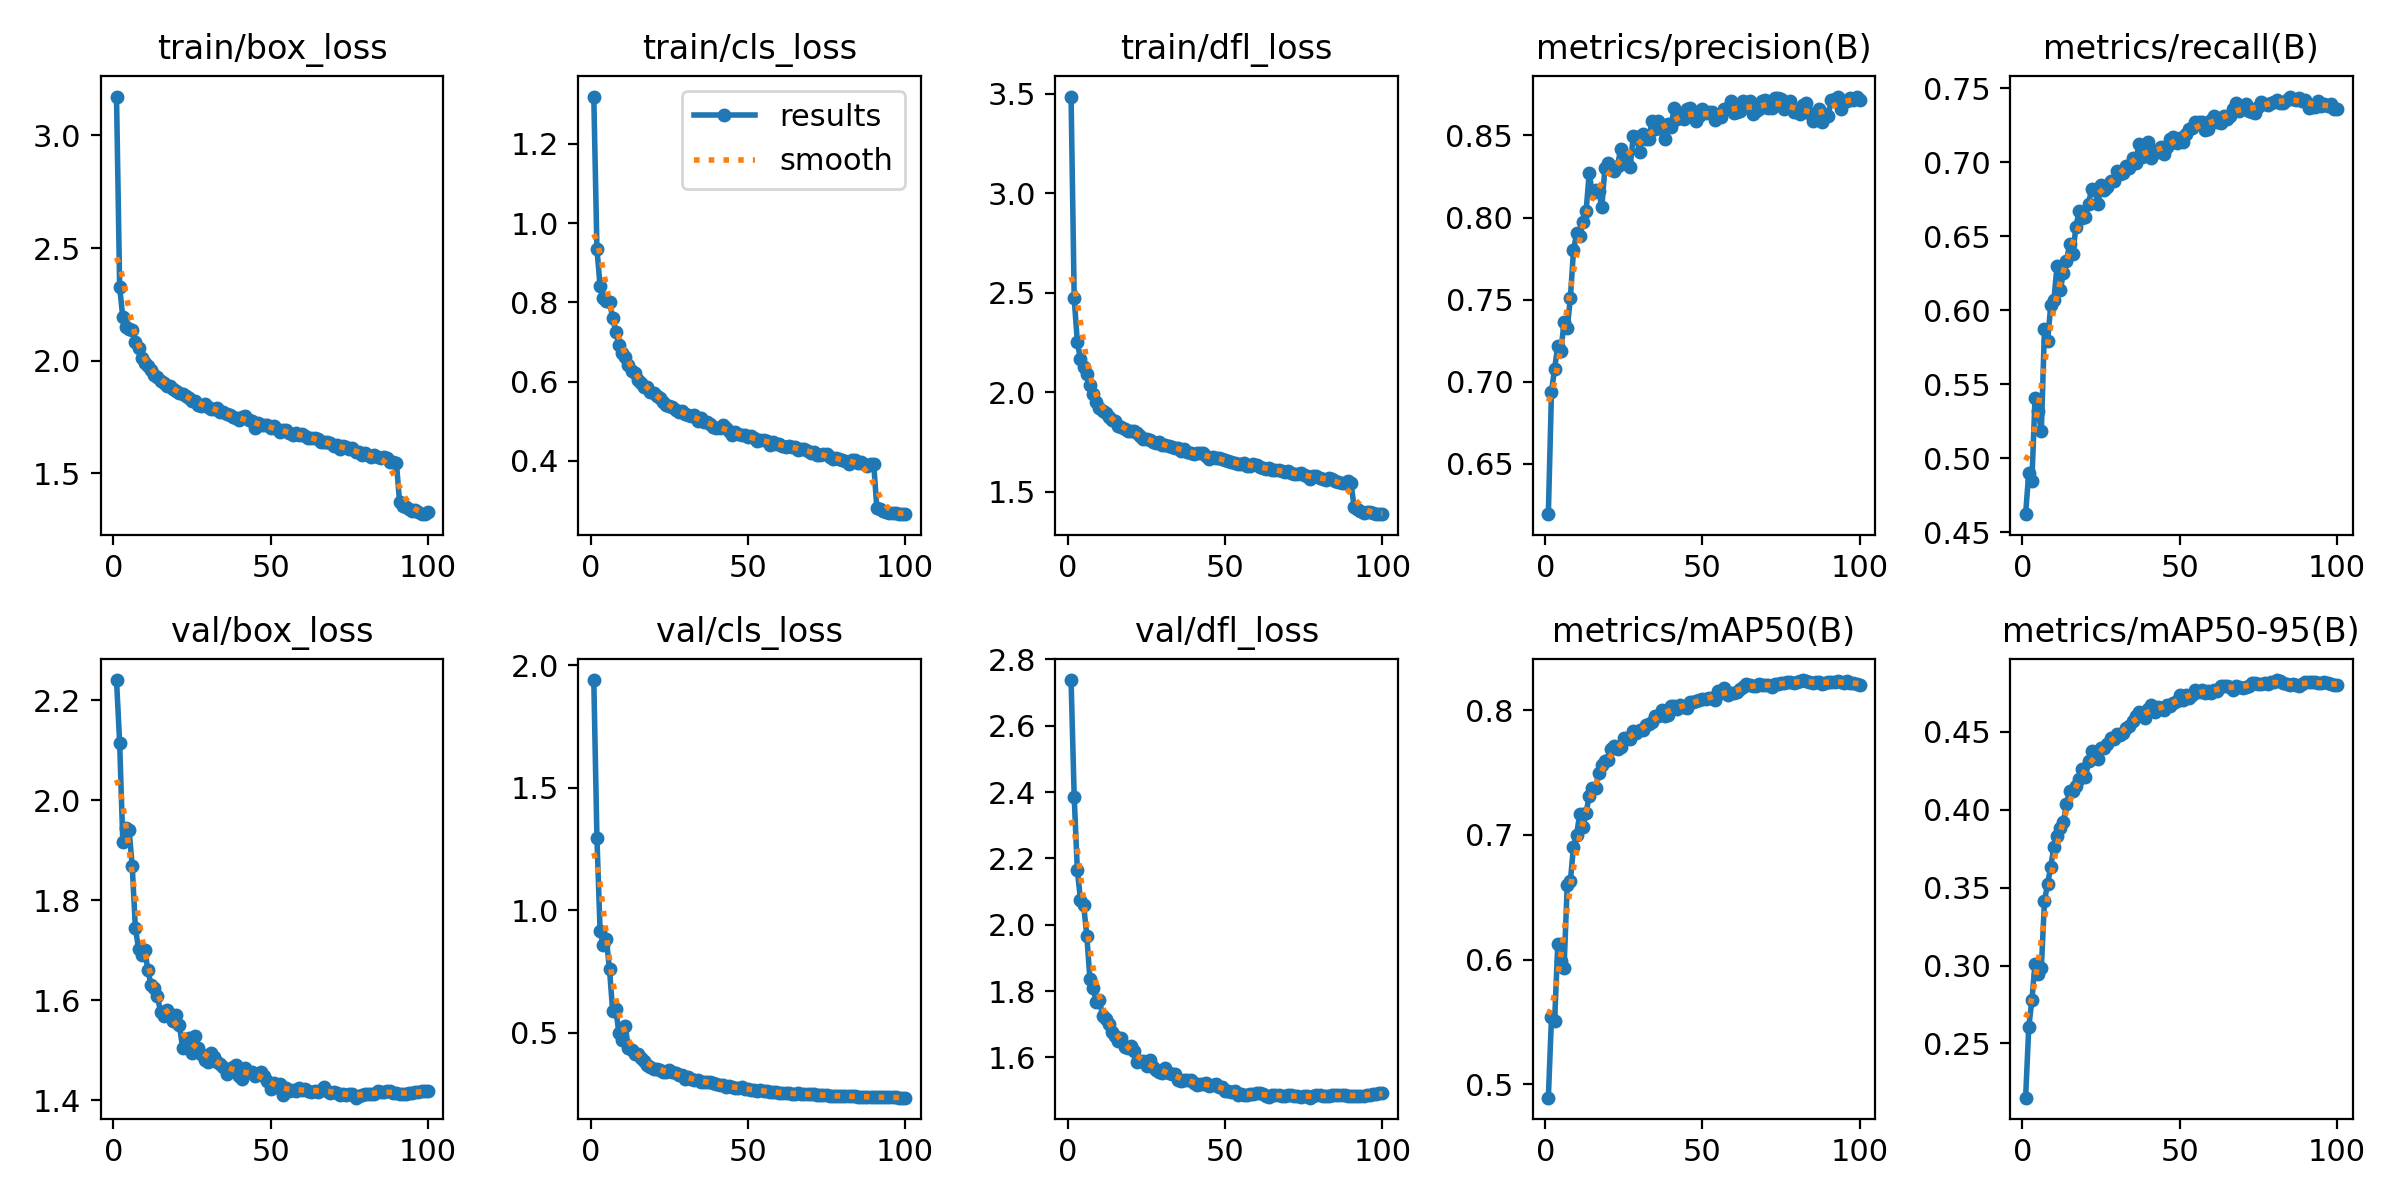

Data behind this chart, as committed beside it:
epoch, train/box_loss, train/cls_loss, train/dfl_loss, metrics/precision(B), metrics/recall(B), metrics/mAP50(B), metrics/mAP50-95(B), val/box_loss, val/cls_loss, val/dfl_loss, lr/pg0, lr/pg1, lr/pg2
1, 3.172, 1.32, 3.485, 0.6192, 0.4622, 0.4892, 0.2152, 2.24, 1.94, 2.738, 0.001998, 0.001998, 0.001998
2, 2.327, 0.9346, 2.47, 0.6939, 0.4904, 0.5537, 0.2603, 2.114, 1.295, 2.384, 0.003958, 0.003958, 0.003958
3, 2.192, 0.8413, 2.252, 0.7079, 0.4847, 0.5511, 0.278, 1.917, 0.9168, 2.164, 0.005879, 0.005879, 0.005879
4, 2.15, 0.8113, 2.164, 0.7218, 0.5408, 0.6123, 0.3012, 1.944, 0.8591, 2.075, 0.00776, 0.00776, 0.00776
5, 2.139, 0.8027, 2.128, 0.7188, 0.532, 0.5987, 0.2944, 1.94, 0.8815, 2.059, 0.009602, 0.009602, 0.009602
6, 2.136, 0.8022, 2.091, 0.7362, 0.5184, 0.5935, 0.2984, 1.868, 0.7596, 1.967, 0.009505, 0.009505, 0.009505
7, 2.084, 0.7611, 2.035, 0.7324, 0.5876, 0.6594, 0.3415, 1.744, 0.5888, 1.836, 0.009406, 0.009406, 0.009406
8, 2.054, 0.725, 1.988, 0.7507, 0.5795, 0.6626, 0.3527, 1.703, 0.5953, 1.808, 0.009307, 0.009307, 0.009307
9, 2.012, 0.6935, 1.948, 0.7799, 0.6036, 0.6906, 0.3636, 1.691, 0.4975, 1.768, 0.009208, 0.009208, 0.009208
10, 1.989, 0.6714, 1.92, 0.7906, 0.6072, 0.7002, 0.3762, 1.7, 0.469, 1.773, 0.009109, 0.009109, 0.009109
11, 1.978, 0.6628, 1.906, 0.789, 0.6301, 0.7171, 0.3833, 1.659, 0.5293, 1.726, 0.00901, 0.00901, 0.00901
12, 1.958, 0.6415, 1.896, 0.7971, 0.6135, 0.7059, 0.3884, 1.63, 0.4362, 1.715, 0.008911, 0.008911, 0.008911
13, 1.934, 0.6263, 1.875, 0.8037, 0.625, 0.7177, 0.392, 1.625, 0.4304, 1.701, 0.008812, 0.008812, 0.008812
14, 1.93, 0.6222, 1.861, 0.8271, 0.6331, 0.731, 0.4036, 1.608, 0.4132, 1.678, 0.008713, 0.008713, 0.008713
15, 1.91, 0.6028, 1.853, 0.8147, 0.6451, 0.7377, 0.4121, 1.577, 0.4131, 1.664, 0.008614, 0.008614, 0.008614
16, 1.903, 0.5962, 1.827, 0.8168, 0.6379, 0.7376, 0.412, 1.568, 0.3957, 1.648, 0.008515, 0.008515, 0.008515
17, 1.889, 0.586, 1.825, 0.8162, 0.6565, 0.7495, 0.4154, 1.581, 0.383, 1.657, 0.008416, 0.008416, 0.008416
18, 1.889, 0.5872, 1.814, 0.8064, 0.6669, 0.7557, 0.4198, 1.572, 0.368, 1.632, 0.008317, 0.008317, 0.008317
19, 1.875, 0.575, 1.804, 0.8303, 0.6624, 0.7588, 0.426, 1.559, 0.3603, 1.629, 0.008218, 0.008218, 0.008218
20, 1.866, 0.5713, 1.806, 0.8332, 0.6629, 0.7603, 0.4214, 1.571, 0.3519, 1.635, 0.008119, 0.008119, 0.008119
21, 1.857, 0.5625, 1.803, 0.8308, 0.6722, 0.7688, 0.4311, 1.55, 0.3536, 1.619, 0.00802, 0.00802, 0.00802
22, 1.853, 0.5585, 1.792, 0.8283, 0.682, 0.7711, 0.4377, 1.506, 0.348, 1.587, 0.007921, 0.007921, 0.007921
23, 1.843, 0.5495, 1.777, 0.8313, 0.6814, 0.7692, 0.4344, 1.52, 0.3388, 1.588, 0.007822, 0.007822, 0.007822
24, 1.835, 0.5418, 1.762, 0.8419, 0.6718, 0.7705, 0.4326, 1.525, 0.3412, 1.59, 0.007723, 0.007723, 0.007723
25, 1.821, 0.5386, 1.762, 0.8378, 0.6847, 0.7777, 0.4394, 1.494, 0.3466, 1.574, 0.007624, 0.007624, 0.007624
26, 1.821, 0.5352, 1.762, 0.8325, 0.6812, 0.7776, 0.4396, 1.529, 0.3385, 1.592, 0.007525, 0.007525, 0.007525
27, 1.802, 0.5282, 1.749, 0.8307, 0.6833, 0.777, 0.4421, 1.504, 0.335, 1.571, 0.007426, 0.007426, 0.007426
28, 1.8, 0.5225, 1.742, 0.8495, 0.6871, 0.7832, 0.4462, 1.493, 0.3271, 1.563, 0.007327, 0.007327, 0.007327
29, 1.81, 0.5251, 1.748, 0.8488, 0.6875, 0.7815, 0.4458, 1.48, 0.3271, 1.556, 0.007228, 0.007228, 0.007228
30, 1.796, 0.5187, 1.732, 0.8402, 0.6942, 0.7842, 0.4485, 1.477, 0.3119, 1.553, 0.007129, 0.007129, 0.007129
31, 1.785, 0.5154, 1.734, 0.8507, 0.6919, 0.7838, 0.4482, 1.494, 0.3194, 1.567, 0.00703, 0.00703, 0.00703
32, 1.786, 0.5121, 1.73, 0.8481, 0.6931, 0.7882, 0.4492, 1.487, 0.3116, 1.554, 0.006931, 0.006931, 0.006931
33, 1.789, 0.5145, 1.722, 0.8481, 0.6973, 0.789, 0.4525, 1.477, 0.3085, 1.55, 0.006832, 0.006832, 0.006832
34, 1.77, 0.5018, 1.72, 0.8587, 0.6962, 0.7908, 0.454, 1.473, 0.3082, 1.549, 0.006733, 0.006733, 0.006733
35, 1.773, 0.5076, 1.721, 0.8538, 0.7029, 0.7953, 0.4573, 1.466, 0.3004, 1.532, 0.006634, 0.006634, 0.006634
36, 1.762, 0.497, 1.704, 0.8589, 0.6997, 0.7953, 0.4604, 1.452, 0.2998, 1.529, 0.006535, 0.006535, 0.006535
37, 1.759, 0.4982, 1.713, 0.8538, 0.7122, 0.8004, 0.4626, 1.462, 0.2983, 1.533, 0.006436, 0.006436, 0.006436
38, 1.752, 0.4936, 1.7, 0.8481, 0.7038, 0.7949, 0.4614, 1.467, 0.2976, 1.53, 0.006337, 0.006337, 0.006337
39, 1.747, 0.4861, 1.693, 0.8568, 0.7077, 0.7964, 0.4592, 1.471, 0.2953, 1.531, 0.006238, 0.006238, 0.006238
40, 1.736, 0.4826, 1.688, 0.8555, 0.7135, 0.8034, 0.4646, 1.448, 0.2915, 1.522, 0.006139, 0.006139, 0.006139
41, 1.748, 0.4833, 1.691, 0.8665, 0.7028, 0.8035, 0.467, 1.442, 0.2888, 1.517, 0.00604, 0.00604, 0.00604
42, 1.752, 0.4901, 1.692, 0.8602, 0.7075, 0.8013, 0.4626, 1.464, 0.2851, 1.519, 0.005941, 0.005941, 0.005941
43, 1.738, 0.4819, 1.692, 0.8622, 0.7073, 0.8041, 0.4657, 1.457, 0.2807, 1.52, 0.005842, 0.005842, 0.005842
44, 1.732, 0.4764, 1.677, 0.8601, 0.7105, 0.8027, 0.4652, 1.456, 0.2816, 1.522, 0.005743, 0.005743, 0.005743
45, 1.702, 0.465, 1.664, 0.866, 0.7059, 0.8016, 0.4644, 1.449, 0.2791, 1.513, 0.005644, 0.005644, 0.005644
46, 1.724, 0.4727, 1.673, 0.8668, 0.7102, 0.8063, 0.4674, 1.453, 0.2744, 1.518, 0.005545, 0.005545, 0.005545
47, 1.713, 0.4683, 1.67, 0.8625, 0.7156, 0.8064, 0.4669, 1.456, 0.2762, 1.52, 0.005446, 0.005446, 0.005446
48, 1.715, 0.4651, 1.667, 0.8589, 0.7173, 0.8072, 0.4685, 1.448, 0.2774, 1.512, 0.005347, 0.005347, 0.005347
49, 1.712, 0.4651, 1.662, 0.8618, 0.7129, 0.808, 0.47, 1.438, 0.2725, 1.51, 0.005248, 0.005248, 0.005248
50, 1.699, 0.4593, 1.657, 0.866, 0.7164, 0.8088, 0.4738, 1.422, 0.2707, 1.499, 0.005149, 0.005149, 0.005149
51, 1.709, 0.4626, 1.655, 0.8635, 0.7138, 0.8087, 0.4703, 1.434, 0.2665, 1.499, 0.00505, 0.00505, 0.00505
52, 1.695, 0.4579, 1.647, 0.8644, 0.719, 0.8101, 0.4737, 1.427, 0.2671, 1.495, 0.004951, 0.004951, 0.004951
53, 1.683, 0.449, 1.645, 0.8645, 0.7223, 0.8098, 0.4719, 1.432, 0.2629, 1.499, 0.004852, 0.004852, 0.004852
54, 1.69, 0.4524, 1.64, 0.8596, 0.7231, 0.8085, 0.474, 1.411, 0.2645, 1.488, 0.004753, 0.004753, 0.004753
55, 1.691, 0.4521, 1.641, 0.8625, 0.7273, 0.8153, 0.4769, 1.425, 0.2609, 1.491, 0.004654, 0.004654, 0.004654
56, 1.679, 0.4496, 1.642, 0.8614, 0.7276, 0.8137, 0.4757, 1.419, 0.261, 1.485, 0.004555, 0.004555, 0.004555
57, 1.67, 0.4411, 1.627, 0.8659, 0.7273, 0.8177, 0.477, 1.42, 0.2584, 1.486, 0.004456, 0.004456, 0.004456
58, 1.681, 0.4478, 1.631, 0.8666, 0.7218, 0.8122, 0.475, 1.418, 0.2596, 1.489, 0.004357, 0.004357, 0.004357
59, 1.67, 0.4432, 1.637, 0.8711, 0.7229, 0.8141, 0.476, 1.425, 0.2568, 1.49, 0.004258, 0.004258, 0.004258
60, 1.673, 0.4417, 1.631, 0.864, 0.7287, 0.8139, 0.4748, 1.421, 0.2558, 1.491, 0.004159, 0.004159, 0.004159
... 40 more rows
